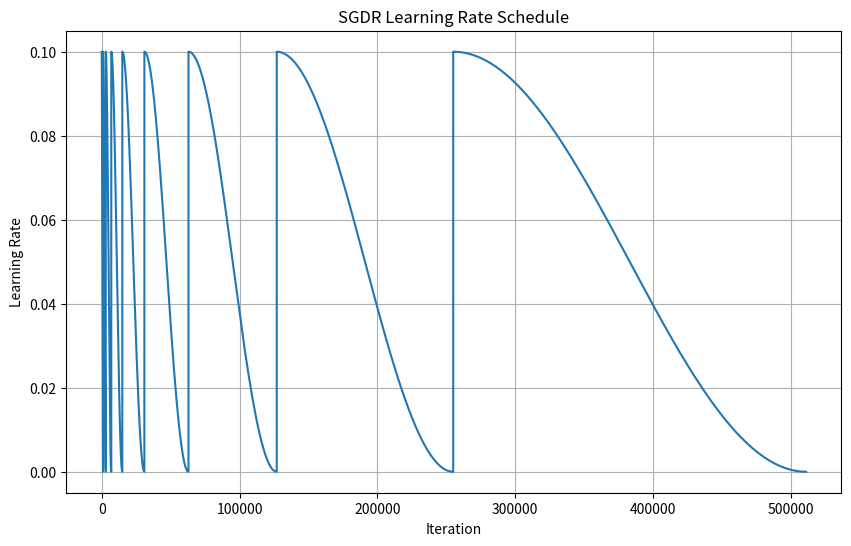

The script that saved this image:
import numpy as np
import matplotlib.pyplot as plt


def sgdr_schedule(t, lr_max, lr_min, T_cur, T_i):
    """
    Calculate the learning rate at a given iteration using SGDR.

    :param t: Current iteration.
    :param lr_max: Maximum learning rate (start of cycle).
    :param lr_min: Minimum learning rate (end of cycle).
    :param T_cur: Current number of iterations since the last restart.
    :param T_i: Number of iterations in the current cycle.
    :return: Learning rate for iteration t.
    """
    return lr_min + 0.5 * (lr_max - lr_min) * (1 + np.cos(np.pi * T_cur / T_i))


# Example usage
lr_max = 0.1  # Maximum learning rate
lr_min = 0.0001  # Minimum learning rate
T_0 = 1000  # Initial number of iterations in the first cycle
T_mult = 2  # Factor by which to increase the number of iterations in each cycle

learning_rates = []
t = 0
T_cur = 0
T_i = T_0

while t < 511000:  # Total number of iterations
    lr = sgdr_schedule(t, lr_max, lr_min, T_cur, T_i)
    learning_rates.append(lr)

    t += 1
    T_cur += 1

    if T_cur == T_i:
        # End of current cycle, prepare for the next cycle
        T_cur = 0
        T_i *= T_mult  # Increase the length of the next cycle

# Plotting the learning rates
plt.figure(figsize=(10, 6))
plt.plot(learning_rates)
plt.title("SGDR Learning Rate Schedule")
plt.xlabel("Iteration")
plt.ylabel("Learning Rate")
plt.grid(True)
plt.show()
